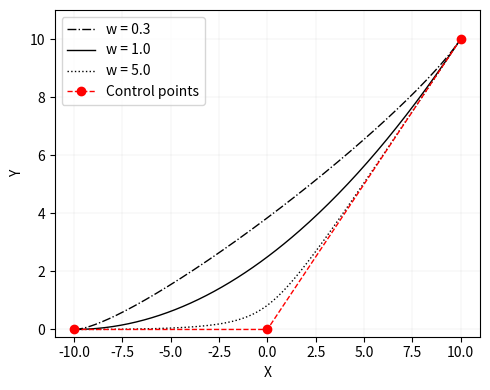

Here is the Python script that generated this plot: (Note: this script raises an exception after producing the figure.)
import numpy as np
import matplotlib.pyplot as plt

# Recursive B-spline basis function
def N(i, p, u, knots):
    if p == 0:
        return 1.0 if knots[i] <= u < knots[i+1] else 0.0
    denom1 = knots[i+p] - knots[i]
    denom2 = knots[i+p+1] - knots[i+1]
    term1 = 0.0
    term2 = 0.0
    if denom1 != 0:
        term1 = (u - knots[i]) / denom1 * N(i, p-1, u, knots)
    if denom2 != 0:
        term2 = (knots[i+p+1] - u) / denom2 * N(i+1, p-1, u, knots)
    return term1 + term2

# Evaluate NURBS curve
def nurbs_curve(ctrlpts, weights, degree, u):
    n = len(ctrlpts) - 1
    knots = np.concatenate((
    np.zeros(degree),
    np.linspace(0, 1, n - degree + 2),
    np.ones(degree)
    ))
    numerator = np.zeros(2)
    denominator = 0.0
    for i in range(n+1):
        Ni = N(i, degree, u, knots)
        numerator += Ni * weights[i] * np.array(ctrlpts[i])
        denominator += Ni * weights[i]
    return numerator / (denominator)

# Tangent approximation using finite differences
def nurbs_tangent(ctrlpts, weights, degree, u, delta=1e-5):
    p1 = nurbs_curve(ctrlpts, weights, degree, u)
    p2 = nurbs_curve(ctrlpts, weights, degree, u+delta)
    return (p2 - p1) / delta

# Control points and weights
ctrlpts = [
    [-10, 0],
    [0, 0],
    [10, 10],  # notch point
]
weights_2 = [1.0, 0.3, 1.0]
weights_1 = [1.0, 1.0, 1.0]
weights_0 = [1.0, 5.0, 1.0]
degree = 2

# Evaluate curve points
u_vals = np.linspace(0, 1, 200)
curve_points_w2 = np.array([nurbs_curve(ctrlpts, weights_2, degree, u) for u in u_vals])
curve_points_w1 = np.array([nurbs_curve(ctrlpts, weights_1, degree, u) for u in u_vals])
curve_points_w0 = np.array([nurbs_curve(ctrlpts, weights_0, degree, u) for u in u_vals])
# Plotting
plt.figure(figsize=(5, 4))
plt.plot(curve_points_w2[:,0], curve_points_w2[:,1], label='w = 0.3', color='k', linestyle = '-.', linewidth = 1.0)
plt.plot(curve_points_w1[:,0], curve_points_w1[:,1], label='w = 1.0', color='k', linewidth = 1.0)
plt.plot(curve_points_w0[:,0], curve_points_w0[:,1], label='w = 5.0', color='k', linestyle = ':', linewidth = 1.0)

plt.plot(*zip(*ctrlpts), label='Control points', color='red', linestyle = '--', marker ='o', linewidth = 1.0)
plt.xlabel("X")
plt.ylabel("Y")
plt.legend()
plt.tight_layout()
plt.ylim(-0.25, 11)
plt.grid(True, linewidth=0.1)
plt.savefig('PICS/nurbs.pdf')
